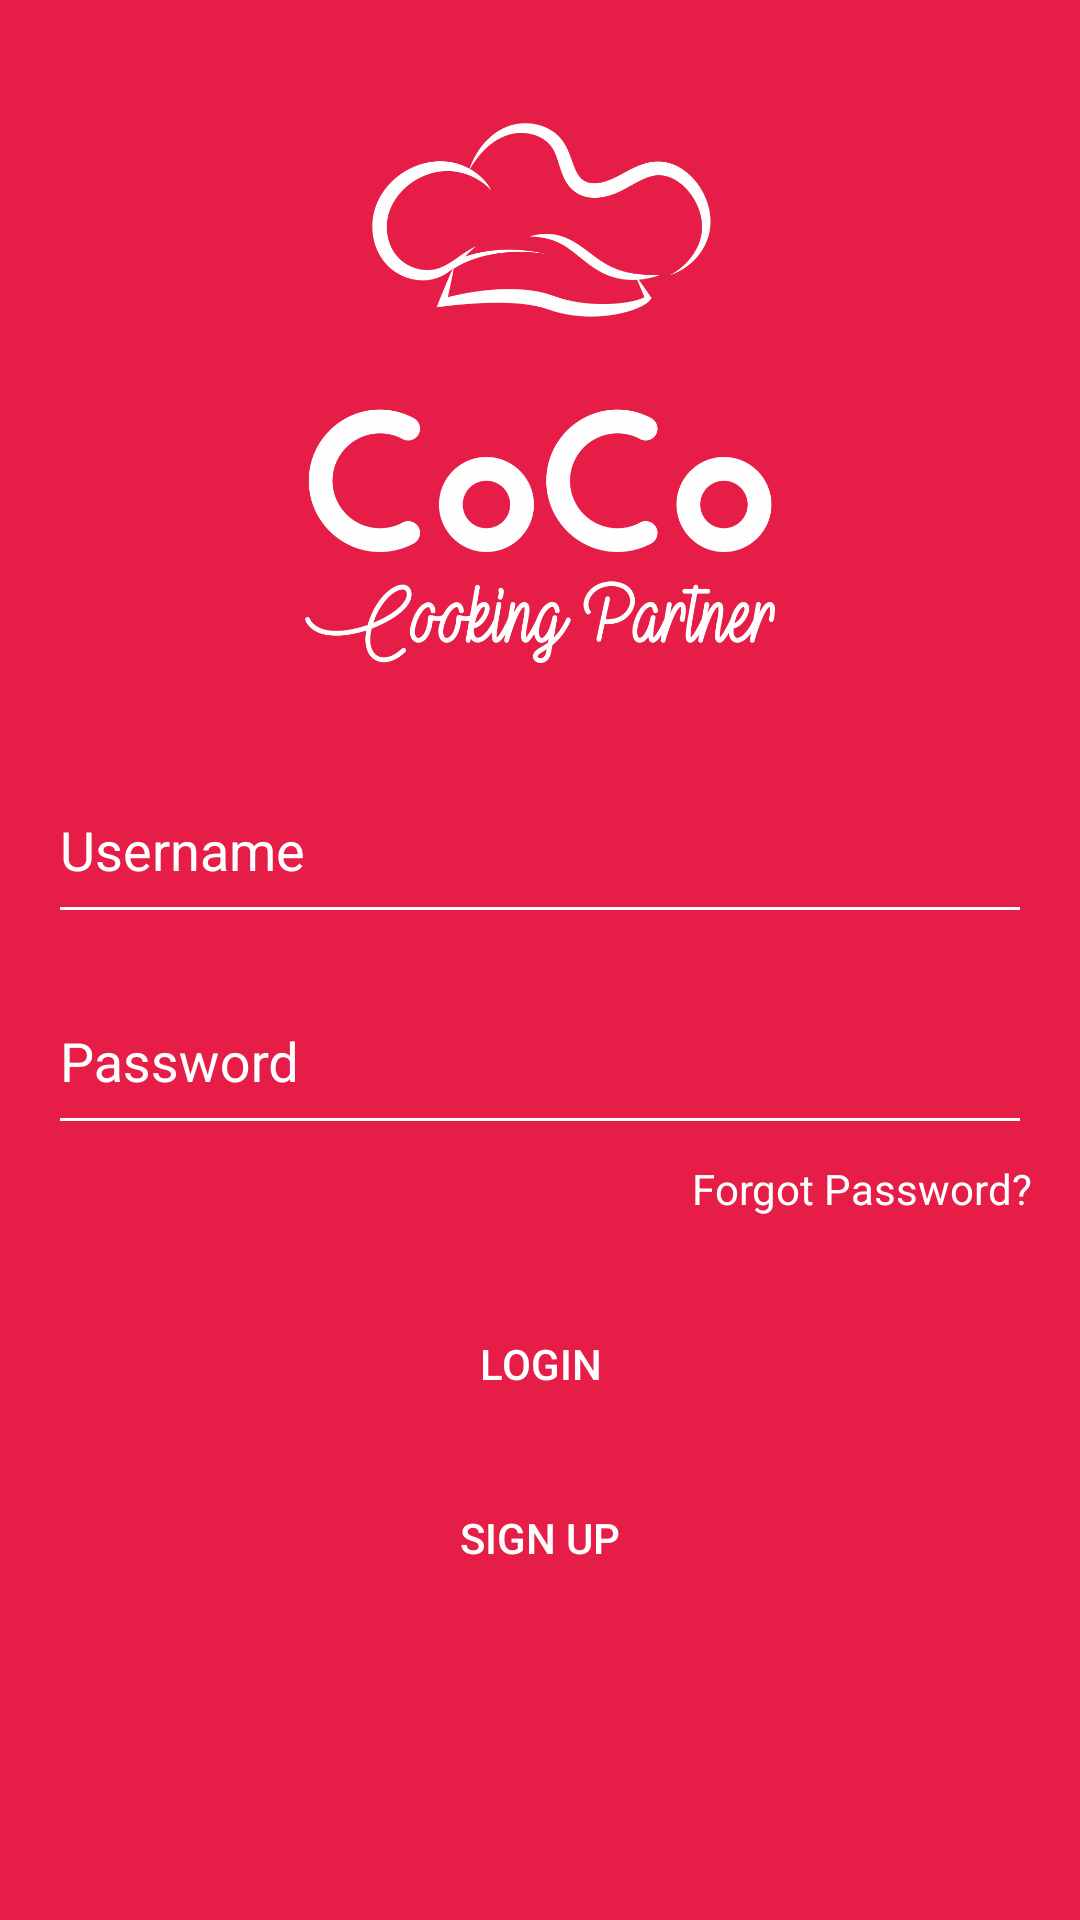

Here is an Android app screen rendered from its layout file. Give the layout XML and the strings, colors and styles it references.
<!-- AndroidManifest.xml: application theme AppTheme -->
<!-- res/layout/activity_login.xml -->
<?xml version="1.0" encoding="utf-8"?>
<ScrollView xmlns:android="http://schemas.android.com/apk/res/android"
    xmlns:tools="http://schemas.android.com/tools"
    android:layout_width="match_parent"
    android:layout_height="match_parent"
    android:scrollbars="none"
    android:background="@color/colorPrimary"
    android:padding="@dimen/activity_margin"
    tools:context="me.firmannizammudin.coco.LoginActivity">

    <RelativeLayout
        android:layout_width="match_parent"
        android:layout_height="match_parent">

        <ImageView
            android:id="@+id/login_iv_logo"
            android:layout_width="180dp"
            android:layout_height="180dp"
            android:focusable="true"
            android:focusableInTouchMode="true"
            android:layout_centerHorizontal="true"
            android:layout_marginTop="@dimen/object_medium_margin"
            android:src="@drawable/im_logo_white" />

        <android.support.design.widget.TextInputLayout
            android:id="@+id/login_til_username"
            android:layout_width="match_parent"
            android:layout_height="wrap_content"
            android:layout_below="@id/login_iv_logo"
            android:layout_marginTop="@dimen/object_medium_margin"
            android:backgroundTint="@color/colorWhite"
            android:textColorHint="@color/colorWhite">

            <EditText
                android:id="@+id/login_et_username"
                android:layout_width="match_parent"
                android:layout_height="wrap_content"
                android:layout_gravity="center_vertical"
                android:backgroundTint="@color/colorWhite"
                android:hint="@string/login_username"
                android:inputType="textPersonName"
                android:paddingBottom="15dp"
                android:paddingTop="15dp"
                android:singleLine="true"
                android:textColor="@color/colorWhite"
                android:textColorHint="@color/colorWhite" />
        </android.support.design.widget.TextInputLayout>


        <android.support.design.widget.TextInputLayout
            android:id="@+id/login_til_password"
            android:layout_width="match_parent"
            android:layout_height="wrap_content"
            android:layout_below="@id/login_til_username"
            android:layout_marginTop="@dimen/object_very_small_margin"
            android:backgroundTint="@color/colorWhite"
            android:textColorHint="@color/colorWhite">

            <EditText
                android:id="@+id/login_et_password"
                android:layout_width="match_parent"
                android:layout_height="wrap_content"
                android:layout_gravity="center_vertical"
                android:backgroundTint="@color/colorWhite"
                android:hint="@string/login_password"
                android:inputType="textPassword"
                android:paddingBottom="15dp"
                android:paddingTop="15dp"
                android:singleLine="true"
                android:textColor="@color/colorWhite"
                android:textColorHint="@color/colorWhite" />
        </android.support.design.widget.TextInputLayout>

        <TextView
            android:id="@+id/login_txt_forgotpassword"
            android:layout_width="wrap_content"
            android:layout_height="wrap_content"
            android:layout_alignParentRight="true"
            android:layout_below="@id/login_til_password"
            android:layout_marginTop="@dimen/object_very_small_margin"
            android:text="@string/login_forgotpassword"
            android:textColor="@color/colorWhite" />

        <Button
            android:id="@+id/login_btn_login"
            android:layout_width="match_parent"
            android:layout_height="wrap_content"
            android:layout_below="@id/login_txt_forgotpassword"
            android:layout_marginTop="@dimen/object_medium_margin"
            android:background="@drawable/btn_red_selector"
            android:text="@string/login_login"
            android:textColor="@drawable/btn_red_text_selector" />

        <Button
            android:id="@+id/login_btn_signup"
            android:layout_width="match_parent"
            android:layout_height="wrap_content"
            android:layout_below="@id/login_btn_login"
            android:layout_marginTop="@dimen/object_small_margin"
            android:background="@drawable/btn_red_selector"
            android:text="@string/login_signup"
            android:textColor="@drawable/btn_red_text_selector" />
    </RelativeLayout>
</ScrollView>
<!-- resources referenced by this layout -->
<resources>
  <color name="colorPrimary">#E61E47</color>
  <color name="colorWhite">#FFFFFF</color>
  <dimen name="activity_margin">16dp</dimen>
  <dimen name="object_medium_margin">25dp</dimen>
  <dimen name="object_small_margin">10dp</dimen>
  <dimen name="object_very_small_margin">5dp</dimen>
  <!-- drawable btn_red_selector (drawable) -->
  <?xml version="1.0" encoding="utf-8"?>
  <selector xmlns:android="http://schemas.android.com/apk/res/android">
  
      <item android:state_enabled="true" android:state_pressed="false" android:drawable="@drawable/btn_red_normal"></item>
      <item android:state_enabled="true" android:state_pressed="true" android:drawable="@drawable/btn_red_pressed"></item>
  
  </selector>
  <!-- drawable btn_red_text_selector (drawable) -->
  <?xml version="1.0" encoding="utf-8"?>
  <selector xmlns:android="http://schemas.android.com/apk/res/android">
  
      <item android:state_pressed="false" android:color="@color/colorWhite" />
      <item android:state_pressed="true" android:color="@color/colorPrimary" />
      <item android:color="@color/colorWhite" />
  
  </selector>
  <!-- drawable im_logo_white: png bitmap (drawable, 95876 bytes) -->
  <string name="login_forgotpassword">Forgot Password?</string>
  <string name="login_login">Login</string>
  <string name="login_password">Password</string>
  <string name="login_signup">Sign Up</string>
  <string name="login_username">Username</string>
  <style name="AppTheme" parent="Theme.AppCompat.Light.NoActionBar">
          <item name="colorPrimary">@color/colorPrimary</item>
          <item name="colorPrimaryDark">@color/colorPrimaryDark</item>
          <item name="colorAccent">@color/colorAccent</item>
          <item name="colorControlActivated">@color/colorPrimary</item>
          <item name="colorControlHighlight">@color/colorPrimary</item>
      </style>
  <!-- drawable btn_red_normal (drawable) -->
  <?xml version="1.0" encoding="utf-8"?>
  <shape xmlns:android="http://schemas.android.com/apk/res/android">
  
      <solid android:color="@color/colorPrimary" />
  
      <stroke
          android:width="2dp"
          android:color="@color/colorWhite" />
  
      <corners android:radius="100dp" />
  
      <padding
          android:bottom="7dip"
          android:left="7dip"
          android:right="7dip"
          android:top="7dip" />
  
  </shape>
  <color name="colorPrimaryDark">#E61E47</color>
  <color name="colorAccent">#FFFFFF</color>
</resources>
